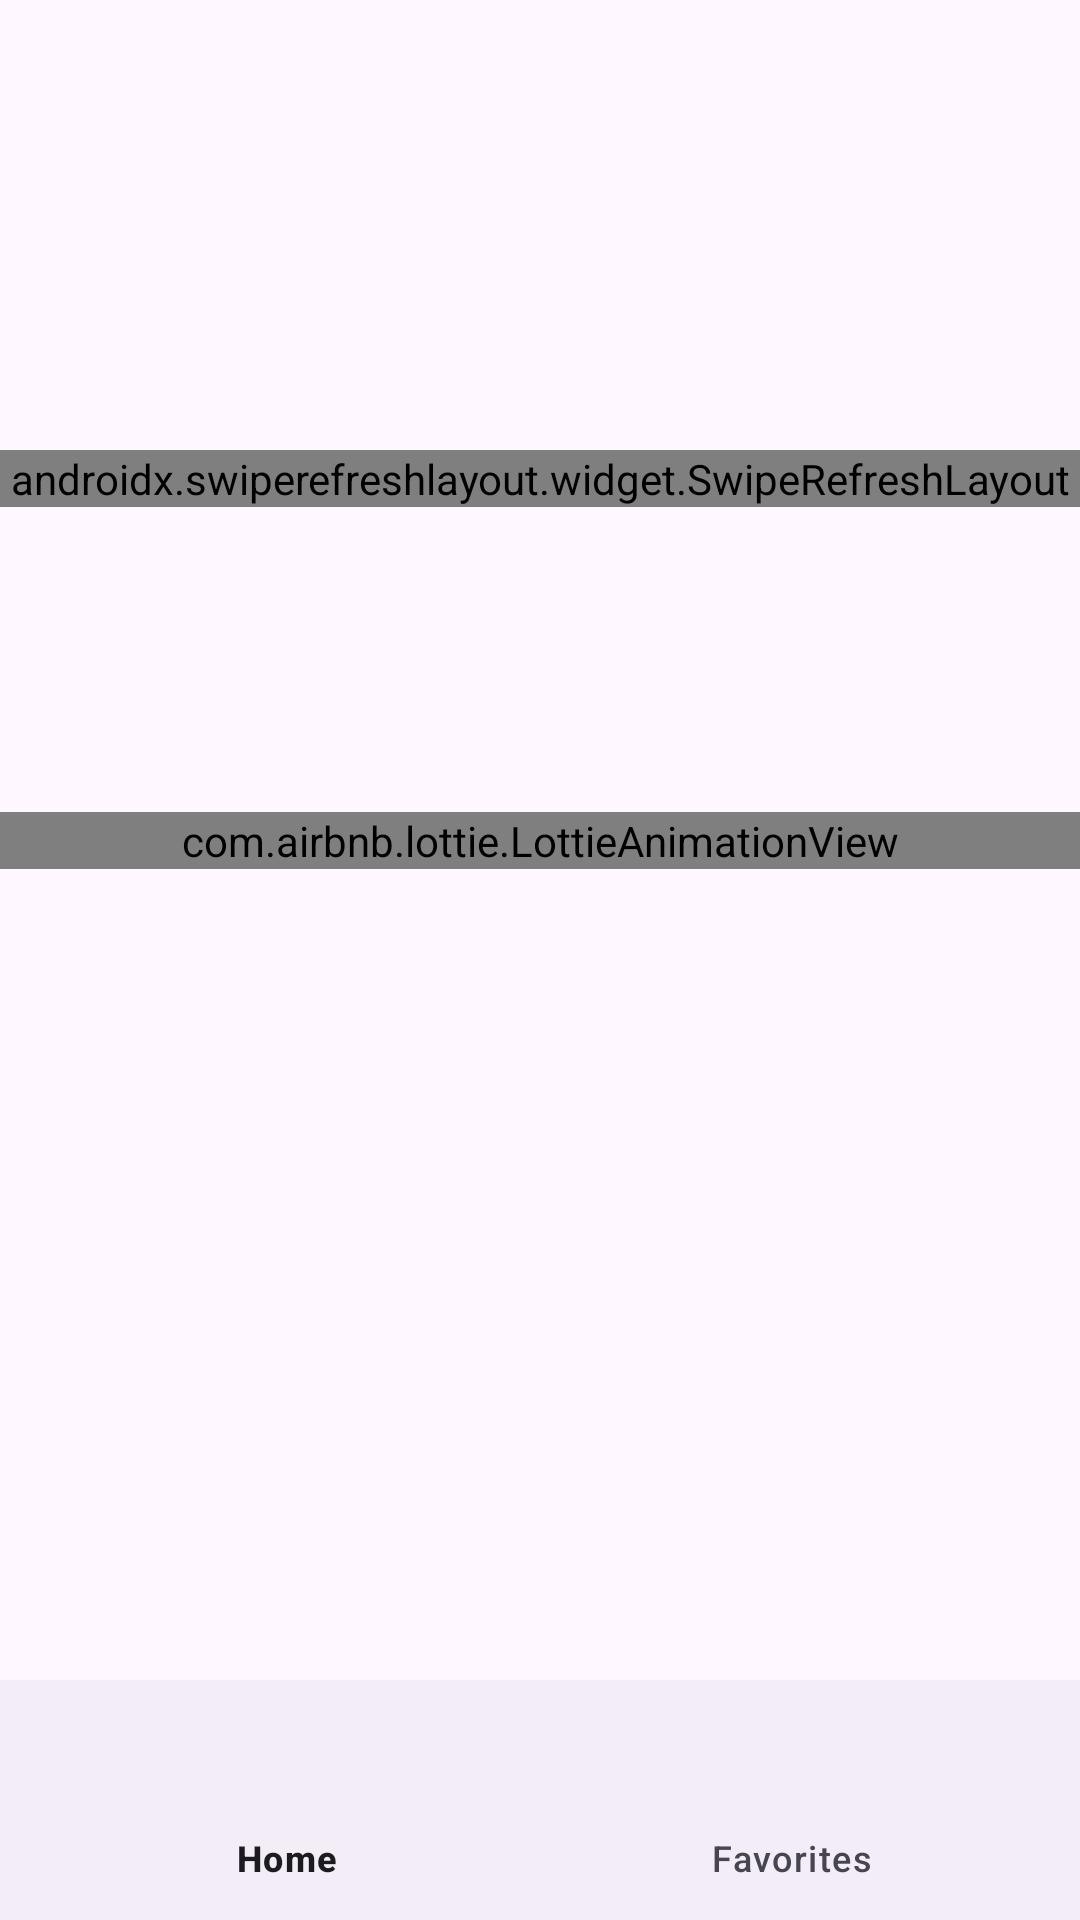

Write the Android layout XML for this screen, with the resource values it uses.
<!-- AndroidManifest.xml: application theme Theme.Test -->
<!-- res/layout/activity_principal.xml -->
<?xml version="1.0" encoding="utf-8"?>
<androidx.constraintlayout.widget.ConstraintLayout xmlns:android="http://schemas.android.com/apk/res/android"
    xmlns:app="http://schemas.android.com/apk/res-auto"
    xmlns:tools="http://schemas.android.com/tools"
    android:layout_width="match_parent"
    android:layout_height="match_parent"
    tools:context=".ui.PrincipalAtivity">
    <TextView
        android:id="@+id/txt_usr_name"
        android:layout_width="match_parent"
        android:layout_height="100dp"
        android:layout_gravity="center"
        android:gravity="center"
        android:textSize="24sp"
        android:textStyle="bold"
        app:layout_constraintEnd_toEndOf="parent"
        app:layout_constraintStart_toStartOf="parent"
        app:layout_constraintTop_toTopOf="parent"
        android:textColor="@color/black"
        tools:text="Bienvenido" />

    <FrameLayout
        android:id="@+id/frm_container"
        android:layout_width="match_parent"
        android:layout_height="50dp"
        app:layout_constraintEnd_toEndOf="parent"
        app:layout_constraintStart_toStartOf="parent"
        app:layout_constraintTop_toBottomOf="@+id/txt_usr_name" />



    <com.google.android.material.bottomnavigation.BottomNavigationView
        android:id="@+id/bottom_navigation"
        android:layout_width="match_parent"
        android:layout_height="wrap_content"
        app:layout_constraintBottom_toBottomOf="parent"
        app:layout_constraintEnd_toEndOf="parent"
        app:layout_constraintStart_toStartOf="parent"
        app:menu="@menu/navigation_menu_bar"/>

<androidx.swiperefreshlayout.widget.SwipeRefreshLayout
    android:id="@+id/swiperfesh"
    android:layout_width="match_parent"
    android:layout_height="wrap_content"
    app:layout_constraintEnd_toEndOf="parent"
    app:layout_constraintStart_toStartOf="parent"
    app:layout_constraintTop_toBottomOf="@+id/frm_container">

    <androidx.recyclerview.widget.RecyclerView
        android:id="@+id/rv_user"
        android:layout_width="391dp"
        android:layout_height="553dp"
        app:layout_constraintBottom_toTopOf="@+id/bottom_navigation"
        app:layout_constraintEnd_toEndOf="parent"
        app:layout_constraintStart_toStartOf="parent"
        app:layout_constraintTop_toBottomOf="@+id/frm_container" />
</androidx.swiperefreshlayout.widget.SwipeRefreshLayout>



    <com.airbnb.lottie.LottieAnimationView
        android:id="@+id/pb_principal"
        android:layout_width="match_parent"
        android:layout_height="wrap_content"
        app:lottie_rawRes="@raw/progressbar"
        app:lottie_autoPlay="true"
        app:lottie_loop="true"
        app:layout_constraintBottom_toTopOf="@+id/bottom_navigation"
        app:layout_constraintEnd_toEndOf="@+id/txt_usr_name"
        app:layout_constraintStart_toStartOf="@+id/txt_usr_name"
        app:layout_constraintTop_toTopOf="parent" />
</androidx.constraintlayout.widget.ConstraintLayout>
<!-- resources referenced by this layout -->
<resources>
  <color name="black">#FF000000</color>
  <style name="Theme.Test" parent="Base.Theme.Test" />
  <style name="Base.Theme.Test" parent="Theme.Material3.DayNight.NoActionBar">
          
           <item name="colorPrimary">@color/my_light_primary</item>
      </style>
  <color name="my_light_primary">#673AB7</color>
</resources>
